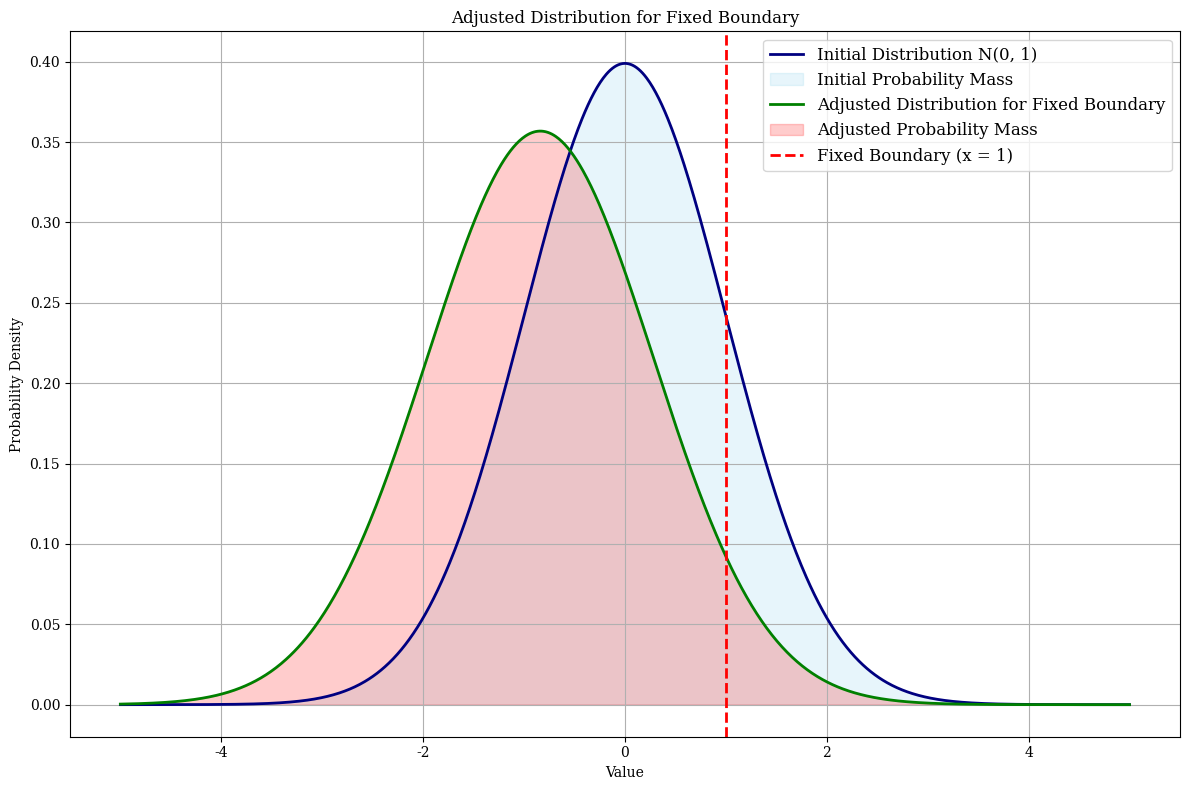

This figure's Python source: (Note: this script raises an exception after producing the figure.)
import numpy as np
import matplotlib.pyplot as plt
import scipy.stats as stats
from matplotlib import rc

# Use a serif font that is similar to Times New Roman
rc('font', family='serif')
rc('text', usetex=False)  # Set to True if LaTeX is installed and you want to use it

initial_mean, initial_std = 0, 1
noise_mean, noise_std = 0, 0.5
safety_threshold = 0.95
boundary_x = 1

x_range = np.linspace(-5, 5, 1000)
initial_dist = stats.norm.pdf(x_range, initial_mean, initial_std)

fixed_boundary = 1
desired_probability = 0.95

combined_std = np.sqrt(initial_std**2 + noise_std**2)
combined_dist = stats.norm.pdf(x_range, initial_mean, combined_std)

z_score_for_adjustment = stats.norm.ppf(desired_probability)
required_shift = z_score_for_adjustment * combined_std

new_mean_for_adjusted_distribution = fixed_boundary - required_shift
adjusted_dist_for_fixed_boundary = stats.norm.pdf(x_range, new_mean_for_adjusted_distribution, combined_std)

# Adjust figure size to fit IEEE column width
plt.figure(figsize=(12, 8))  # Adjust the size as needed

plt.plot(x_range, initial_dist, label='Initial Distribution N(0, 1)', color='navy', linewidth=2)
plt.fill_between(x_range, initial_dist, alpha=0.2, color='skyblue', label='Initial Probability Mass')

plt.plot(x_range, adjusted_dist_for_fixed_boundary, label='Adjusted Distribution for Fixed Boundary', color='green', linewidth=2)
plt.fill_between(x_range, adjusted_dist_for_fixed_boundary, alpha=0.2, color='red', label='Adjusted Probability Mass')

plt.axvline(x=fixed_boundary, color='red', linestyle='--', label=f'Fixed Boundary (x = {fixed_boundary})', linewidth=2)

# Adjust font sizes
plt.xlabel('Value', fontsize=10)
plt.ylabel('Probability Density', fontsize=10)
plt.title('Adjusted Distribution for Fixed Boundary', fontsize=12)
plt.legend(fontsize=12, loc='upper right')
plt.grid(True)

plt.tight_layout()

# Save the figure in a high-quality format
plt.savefig('C:/Users/<user>/Desktop/Master_Thesis/Figure/adjusted_distribution.png')
plt.show()
